Photos from the image-classification dataset "Dataset" in the GitHub repository Mcruz-G/My-Scrap-Model. Its 5 classes are: cizalla, mixto, rebaba, solid scrap, vacio.

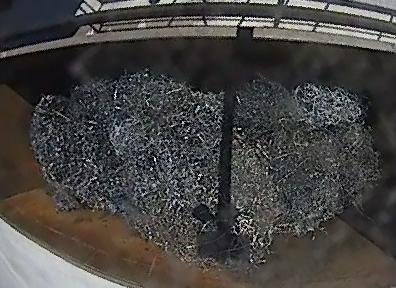
Label: rebaba

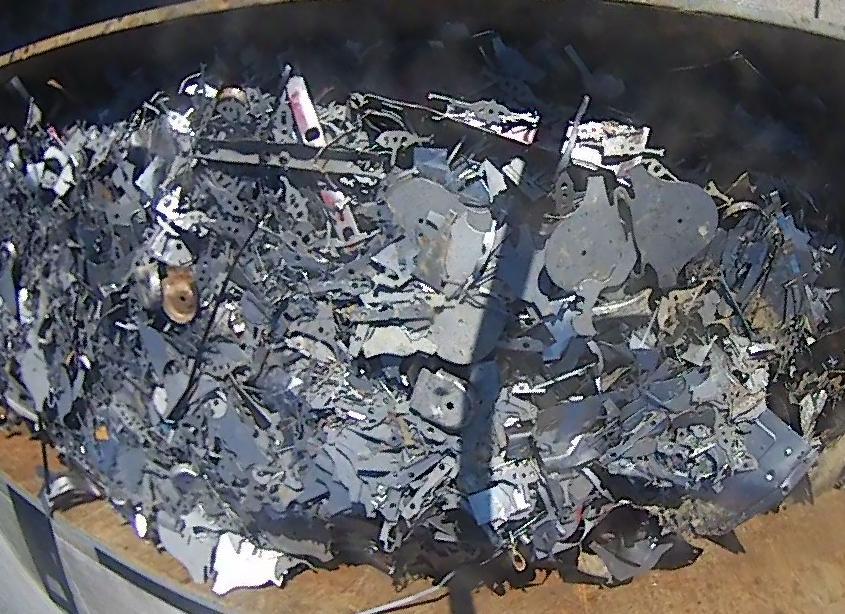
Label: cizalla

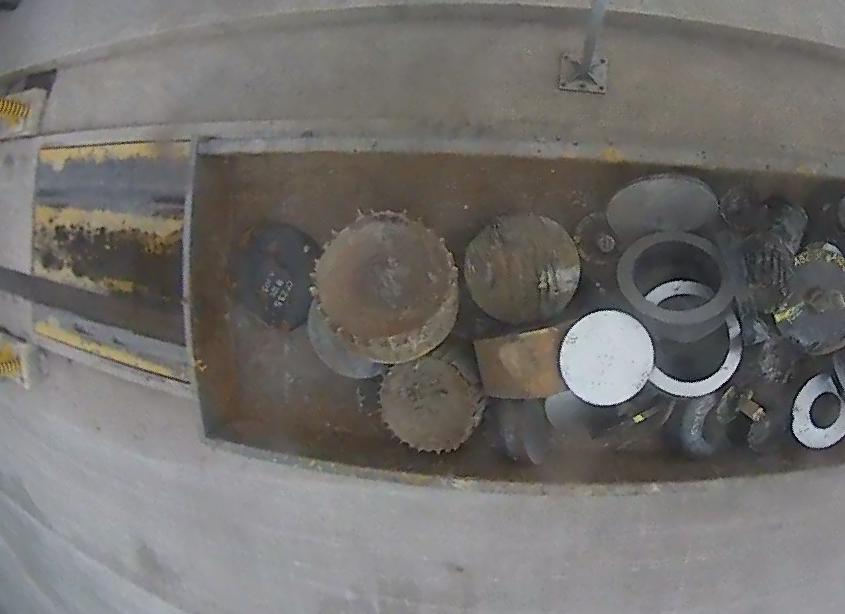
Label: solid scrap

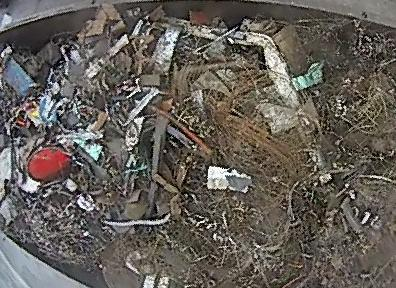
Label: mixto

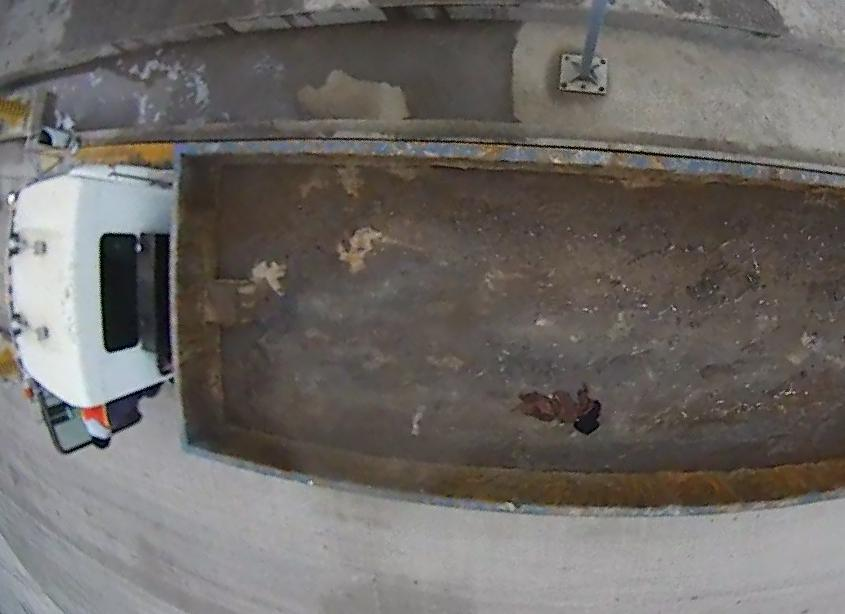
Label: vacio

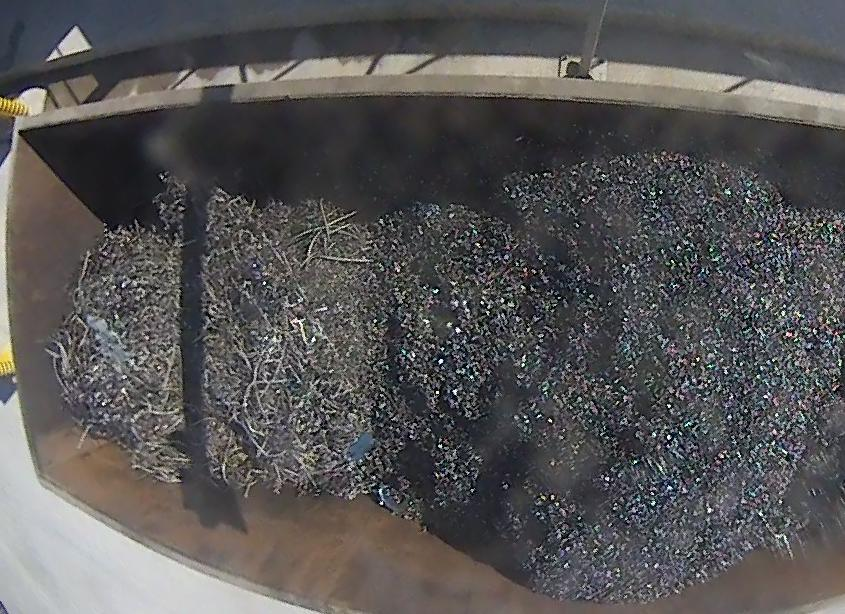
Label: rebaba
